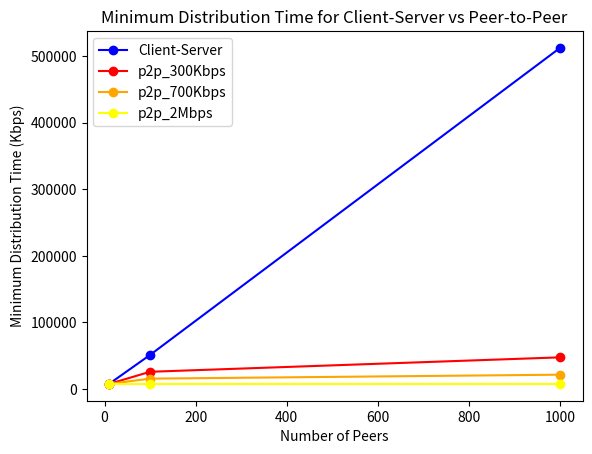

Write the Python code that produced this figure.
import matplotlib.pyplot as plt

F = 15 * 1024 * 1024     #filesize  (Kbits)
us = 30 * 1024      #server upload rate     (Kbits/s)
dmin = 2 * 1024        #download rate of slowest peer   (Kbits/s)

def client_server(n):       #calculate distribution time client-server
    return max((n*F)/us, F/dmin)

def peer_to_peer(n, u):     #calculate distribution time p2p
    return max(F/us, F/dmin, (n*F)/(us + (u*n)))

if __name__ == '__main__':
    N = [10, 100, 1000]         #Number of peers
    u = [300, 700, 2048]        #upload rate op peers (kbps)
    cs = [client_server(n) for n in N]
    p2p_300 = [peer_to_peer(N[i], u[0]) for i in range(len(N))]
    p2p_700 = [peer_to_peer(N[i], u[1]) for i in range(len(N))]
    p2p_2048 = [peer_to_peer(N[i], u[2]) for i in range(len(N))]

    plt.plot(N, cs, color='b', marker='o', label='Client-Server')       #plot all times on graph
    plt.plot(N, p2p_300, color='r', marker='o', label='p2p_300Kbps')
    plt.plot(N, p2p_700, 'orange', label='p2p_700Kbps', marker='o', color='orange')
    plt.plot(N, p2p_2048, 'yellow', label='p2p_2Mbps', marker='o', color='yellow')
    #plt.plot(N, p2p_2048, 'o')
    plt.legend(loc='upper left')
    plt.title('Minimum Distribution Time for Client-Server vs Peer-to-Peer')
    plt.xlabel('Number of Peers')
    plt.ylabel('Minimum Distribution Time (Kbps)')
    plt.show()